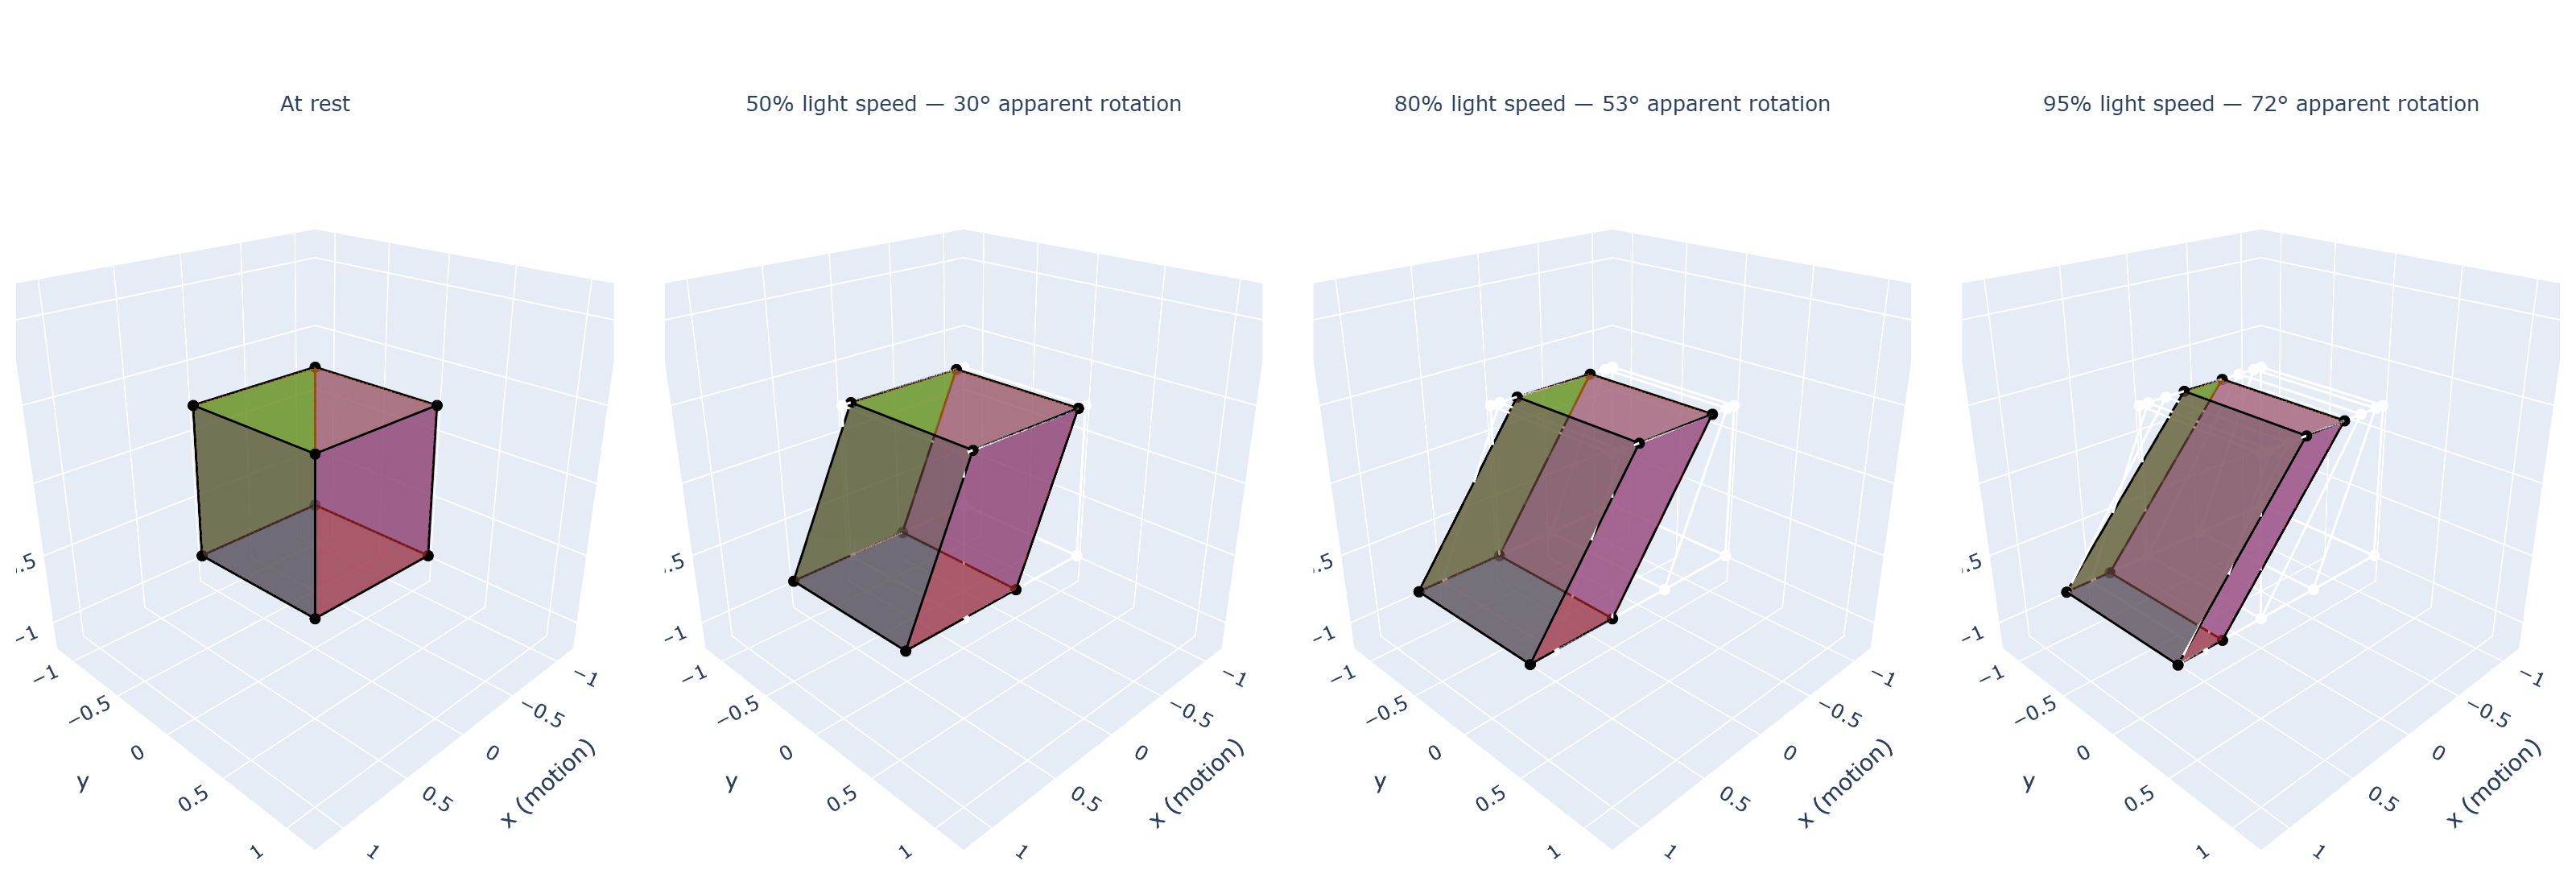

Python code for this plot:
"""
Terrell-Penrose effect visualization — the TU Wien experiment, in code.

Reproduces the key finding of Schattschneider et al. (Communications
Physics, May 2025): a cube moving at relativistic speeds appears
*rotated*, not flattened. This script renders a 3D cube at several
fractions of c using the exact same physics that torch-relativistic's
transforms are built on, and validates that the library's
`terrell_rotation_angle` function returns the correct apparent rotation.

Usage:
    uv run python examples/terrell_penrose_demo.py

Output:
    examples/terrell_penrose_demo.html   (interactive 3D)
    examples/terrell_penrose_demo.png    (static screenshot for README)
"""

from __future__ import annotations

import math
from pathlib import Path

import numpy as np
import plotly.graph_objects as go
from plotly.subplots import make_subplots

import torch
from torch_relativistic.utils import terrell_rotation_angle


# ---------------------------------------------------------------------------
# Cube geometry
# ---------------------------------------------------------------------------

def unit_cube_vertices() -> np.ndarray:
    """8 vertices of a unit cube centered at origin, shape (8, 3)."""
    return np.array([
        [-0.5, -0.5, -0.5],
        [+0.5, -0.5, -0.5],
        [+0.5, +0.5, -0.5],
        [-0.5, +0.5, -0.5],
        [-0.5, -0.5, +0.5],
        [+0.5, -0.5, +0.5],
        [+0.5, +0.5, +0.5],
        [-0.5, +0.5, +0.5],
    ])


# 12 edges as pairs of vertex indices
CUBE_EDGES = [
    (0, 1), (1, 2), (2, 3), (3, 0),  # back face
    (4, 5), (5, 6), (6, 7), (7, 4),  # front face
    (0, 4), (1, 5), (2, 6), (3, 7),  # connecting edges
]

# 6 faces as quads (vertex index lists), with colors
CUBE_FACES = [
    ([0, 1, 2, 3], "rgba(31, 119, 180, 0.6)"),   # back  (blue)
    ([4, 5, 6, 7], "rgba(255, 127, 14, 0.6)"),    # front (orange)
    ([0, 1, 5, 4], "rgba(44, 160, 44, 0.6)"),     # bottom (green)
    ([2, 3, 7, 6], "rgba(214, 39, 40, 0.6)"),     # top (red)
    ([0, 3, 7, 4], "rgba(148, 103, 189, 0.6)"),   # left (purple)
    ([1, 2, 6, 5], "rgba(140, 86, 75, 0.6)"),     # right (brown)
]


# ---------------------------------------------------------------------------
# Terrell-Penrose transformation
# ---------------------------------------------------------------------------

def terrell_penrose_transform(vertices: np.ndarray, beta: float) -> np.ndarray:
    """
    Apply the Terrell-Penrose apparent transformation to vertex positions.

    An object moving along the x-axis with velocity v = beta * c, observed
    from far away along the +z axis, appears rotated by arcsin(beta) rather
    than Lorentz-contracted. This is because light from the back of the object
    (smaller z, further from observer) was emitted earlier, when the object
    was at a different x position.

    For the far-field approximation (observer at +z infinity):

        apparent_x = x / gamma + beta * (z_max - z)
        apparent_y = y
        apparent_z = z

    where gamma = 1 / sqrt(1 - beta^2) and z_max is the front face z coord.

    This is mathematically equivalent to a rotation about the y-axis by
    angle theta = arcsin(beta).

    Args:
        vertices: (N, 3) array of (x, y, z) positions
        beta: velocity as fraction of c, in [0, 1)

    Returns:
        (N, 3) array of apparent positions
    """
    if beta < 1e-12:
        return vertices.copy()

    gamma = 1.0 / math.sqrt(1.0 - beta * beta)
    z_max = vertices[:, 2].max()

    result = vertices.copy()
    # Lorentz contraction along x
    result[:, 0] = vertices[:, 0] / gamma
    # Light travel time correction: back points appear shifted in x
    result[:, 0] += beta * (z_max - vertices[:, 2])
    return result


# ---------------------------------------------------------------------------
# Plotting
# ---------------------------------------------------------------------------

def add_cube_to_figure(
    fig: go.Figure,
    vertices: np.ndarray,
    row: int,
    col: int,
    title: str,
) -> None:
    """Add a wireframe + transparent-face cube to a subplot."""
    # Edges
    for i, j in CUBE_EDGES:
        fig.add_trace(
            go.Scatter3d(
                x=[vertices[i, 0], vertices[j, 0]],
                y=[vertices[i, 1], vertices[j, 1]],
                z=[vertices[i, 2], vertices[j, 2]],
                mode="lines",
                line=dict(color="black", width=3),
                showlegend=False,
            ),
            row=row, col=col,
        )

    # Faces
    for face_idx, color in CUBE_FACES:
        v = vertices[face_idx]
        # Close the quad
        v_closed = np.vstack([v, v[:1]])
        fig.add_trace(
            go.Mesh3d(
                x=v[:, 0], y=v[:, 1], z=v[:, 2],
                i=[0, 0], j=[1, 2], k=[2, 3],
                color=color,
                flatshading=True,
                showlegend=False,
            ),
            row=row, col=col,
        )

    # Vertices as dots
    fig.add_trace(
        go.Scatter3d(
            x=vertices[:, 0],
            y=vertices[:, 1],
            z=vertices[:, 2],
            mode="markers",
            marker=dict(size=4, color="black"),
            showlegend=False,
        ),
        row=row, col=col,
    )


def main() -> None:
    velocities = [0.0, 0.5, 0.8, 0.95]
    n = len(velocities)

    labels = []
    for v in velocities:
        if v < 1e-12:
            labels.append("At rest")
        else:
            pct = int(v * 100)
            rot = math.degrees(math.asin(v))
            labels.append(f"{pct}% light speed — {rot:.0f}° apparent rotation")

    fig = make_subplots(
        rows=1, cols=n,
        specs=[[{"type": "scene"}] * n],
        subplot_titles=labels,
        horizontal_spacing=0.02,
    )

    base_verts = unit_cube_vertices()

    for i, beta in enumerate(velocities):
        apparent = terrell_penrose_transform(base_verts, beta)
        label = f"v={beta:.2f}c" if beta > 0 else "rest"
        add_cube_to_figure(fig, apparent, row=1, col=i + 1, title=label)

    # Validate against torch-relativistic
    print("Validation: torch-relativistic vs analytical arcsin(v/c)")
    print(f"{'v/c':>6s} | {'arcsin (deg)':>12s} | {'library (deg)':>13s} | {'match':>5s}")
    print("-" * 50)
    for v in velocities:
        if v < 1e-12:
            continue
        analytical = math.degrees(math.asin(v))
        library_val = math.degrees(terrell_rotation_angle(torch.tensor(v)).item())
        match = abs(analytical - library_val) < 0.01
        print(f"{v:6.2f} | {analytical:12.4f} | {library_val:13.4f} | {'yes' if match else 'NO':>5s}")

    # Layout
    camera = dict(eye=dict(x=1.5, y=1.5, z=1.0))
    axis_range = [-1.2, 1.2]
    for i in range(1, n + 1):
        scene_name = f"scene{i}" if i > 1 else "scene"
        fig.layout[scene_name].update(
            xaxis=dict(range=axis_range, title="x (motion)"),
            yaxis=dict(range=axis_range, title="y"),
            zaxis=dict(range=axis_range, title="z (toward observer)"),
            camera=camera,
            aspectmode="cube",
        )

    # Push subplot title annotations down slightly so they don't clip
    for ann in fig.layout.annotations:
        ann.update(y=ann.y - 0.03, font=dict(size=13))

    fig.update_layout(
        width=1600,
        height=550,
        margin=dict(l=10, r=10, t=60, b=10),
    )

    out_dir = Path("examples")
    out_dir.mkdir(exist_ok=True)

    html_path = out_dir / "terrell_penrose_demo.html"
    fig.write_html(str(html_path), include_plotlyjs="cdn")
    print(f"\nWrote {html_path}")

    try:
        png_path = out_dir / "terrell_penrose_demo.png"
        fig.write_image(str(png_path), scale=2)
        print(f"Wrote {png_path}")
    except Exception as e:
        print(f"PNG export skipped ({e}) — install kaleido for static images")

    print("\nDone. Open the HTML file in a browser for interactive 3D.")


if __name__ == "__main__":
    main()
